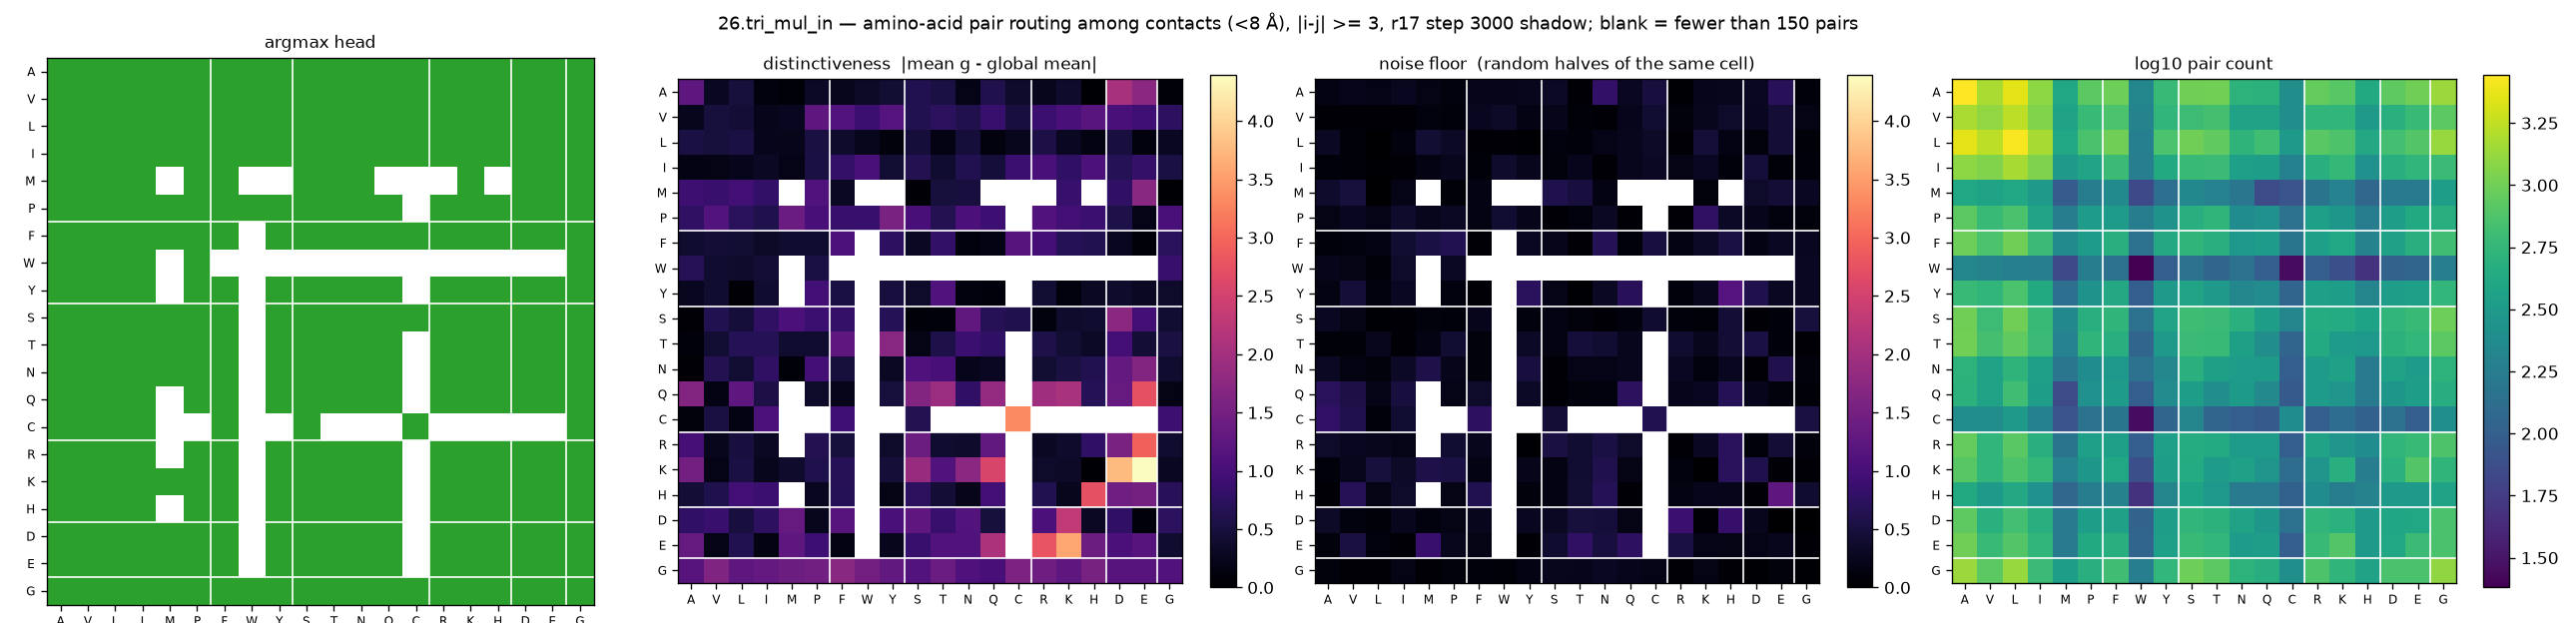

Source data for this figure (header and first rows):
aa_i, aa_j, argmax_head, distinctiveness, null, n_pairs
A, A, 2, 1.265, 0.1676, 2776
A, V, 2, 0.2915, 0.2215, 1512
A, L, 2, 0.4902, 0.1911, 2276
A, I, 2, 0.1221, 0.2725, 1240
A, M, 2, 0.0711, 0.181, 404
A, P, 2, 0.3229, 0.1214, 836
A, F, 2, 0.2404, 0.2161, 964
A, W, 2, 0.3269, 0.2188, 212
A, Y, 2, 0.4201, 0.2411, 588
A, S, 2, 0.6296, 0.3241, 992
A, T, 2, 0.5378, 0.049, 1004
A, N, 2, 0.1967, 0.805, 520
A, Q, 2, 0.612, 0.2906, 504
A, C, 2, 0.3746, 0.5015, 252
A, R, 2, 0.244, 0.0308, 908
A, K, 2, 0.3728, 0.2388, 808
A, H, 2, 0.0324, 0.2508, 428
A, D, 2, 2.05, 0.2833, 848
A, E, 2, 1.736, 0.7024, 984
A, G, 2, 0.069, 0.0911, 1360
V, A, 2, 0.2495, 0.04, 1512
V, V, 2, 0.4867, 0.052, 1288
V, L, 2, 0.4327, 0.0624, 1732
V, I, 2, 0.2227, 0.0658, 1136
V, M, 2, 0.2651, 0.1227, 372
V, P, 2, 1.239, 0.0998, 592
V, F, 2, 1.14, 0.2666, 720
V, W, 2, 0.8916, 0.3367, 200
V, Y, 2, 1.151, 0.1598, 552
V, S, 2, 0.6323, 0.2196, 628
V, T, 2, 0.7354, 0.0844, 688
V, N, 2, 0.6116, 0.0658, 368
V, Q, 2, 0.8498, 0.2373, 368
V, C, 2, 0.5139, 0.4044, 252
V, R, 2, 0.8881, 0.1098, 544
V, K, 2, 1.024, 0.2556, 552
V, H, 2, 1.201, 0.3567, 312
V, D, 2, 1.047, 0.2591, 492
V, E, 2, 0.935, 0.4317, 600
V, G, 2, 0.7466, 0.1842, 836
L, A, 2, 0.5451, 0.297, 2276
L, V, 2, 0.4896, 0.0762, 1732
L, L, 2, 0.5329, 0.0161, 2672
L, I, 2, 0.2372, 0.1266, 1480
L, M, 2, 0.2142, 0.4184, 416
L, P, 2, 0.5172, 0.3155, 708
L, F, 2, 0.3671, 0.0462, 992
L, W, 2, 0.2516, 0.0667, 188
L, Y, 2, 0.105, 0.032, 728
L, S, 2, 0.4689, 0.1367, 1000
L, T, 2, 0.1565, 0.097, 876
L, N, 2, 0.4713, 0.1901, 532
L, Q, 2, 0.1206, 0.2536, 652
L, C, 2, 0.2412, 0.3396, 308
L, R, 2, 0.559, 0.0582, 816
L, K, 2, 0.2904, 0.4599, 740
L, H, 2, 0.138, 0.1617, 420
L, D, 2, 0.4982, 0.1128, 676
L, E, 2, 0.1273, 0.4375, 772
L, G, 2, 0.2893, 0.0793, 1344
... 340 more rows
